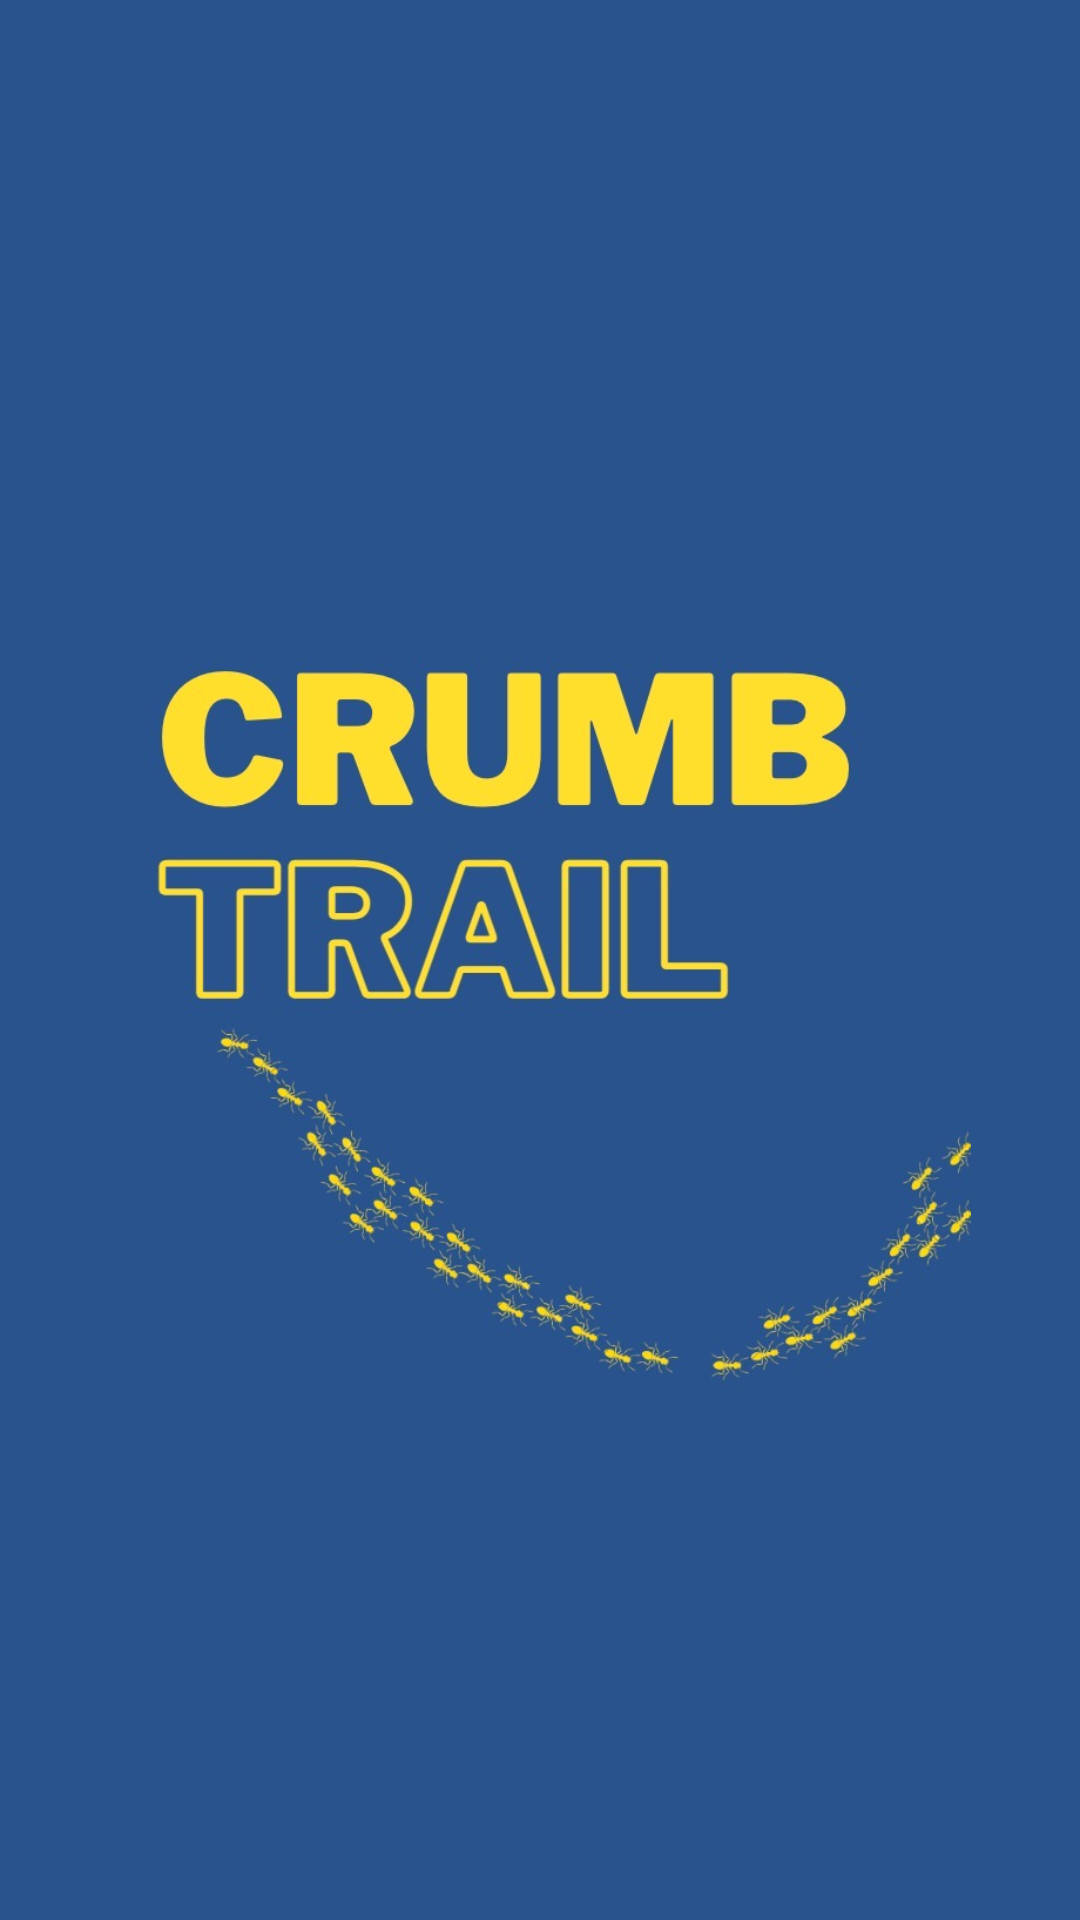

Reconstruct the res/layout file that produces this screen, plus the resources it refers to.
<!-- AndroidManifest.xml: application theme Theme.CrumbTrail -->
<!-- res/layout/splash_activity.xml -->
<?xml version="1.0" encoding="utf-8"?>
<androidx.constraintlayout.widget.ConstraintLayout xmlns:android="http://schemas.android.com/apk/res/android"
    xmlns:app="http://schemas.android.com/apk/res-auto"
    xmlns:tools="http://schemas.android.com/tools"
    android:layout_width="match_parent"
    android:layout_height="match_parent"
    tools:context=".MainActivity"
    android:background="#28538c">

    <ImageView
        android:id="@+id/imageView"
        android:layout_width="288dp"
        android:layout_height="288dp"
        app:layout_constraintBottom_toBottomOf="parent"
        app:layout_constraintEnd_toEndOf="parent"
        app:layout_constraintStart_toStartOf="parent"
        app:layout_constraintTop_toTopOf="parent"
        app:srcCompat="@drawable/crumbtrail_logo"
        tools:srcCompat="@tools:sample/avatars" />
</androidx.constraintlayout.widget.ConstraintLayout>
<!-- resources referenced by this layout -->
<resources>
  <!-- drawable crumbtrail_logo: jpeg bitmap (drawable, 63669 bytes) -->
  <style name="Theme.CrumbTrail" parent="Theme.MaterialComponents.DayNight.NoActionBar">
          
          <item name="colorPrimary">@color/ct_yellow</item>
          <item name="colorPrimaryVariant">@color/ct_blue</item>
          <item name="colorOnPrimary">@color/ct_blue</item>
          
          <item name="colorSecondary">@color/ct_yellow</item>
          <item name="colorSecondaryVariant">@color/black</item>
          <item name="colorOnSecondary">@color/black</item>
  
          <item name="colorTertiary">@color/tertiary</item>
          
          <item name="android:statusBarColor" tools:targetApi="l">?attr/colorPrimaryVariant</item>
  
          
      </style>
  <color name="ct_yellow">#FFDF2B</color>
  <color name="ct_blue">#28538C</color>
  <color name="black">#FF000000</color>
  <color name="tertiary">#ffe258</color>
</resources>
